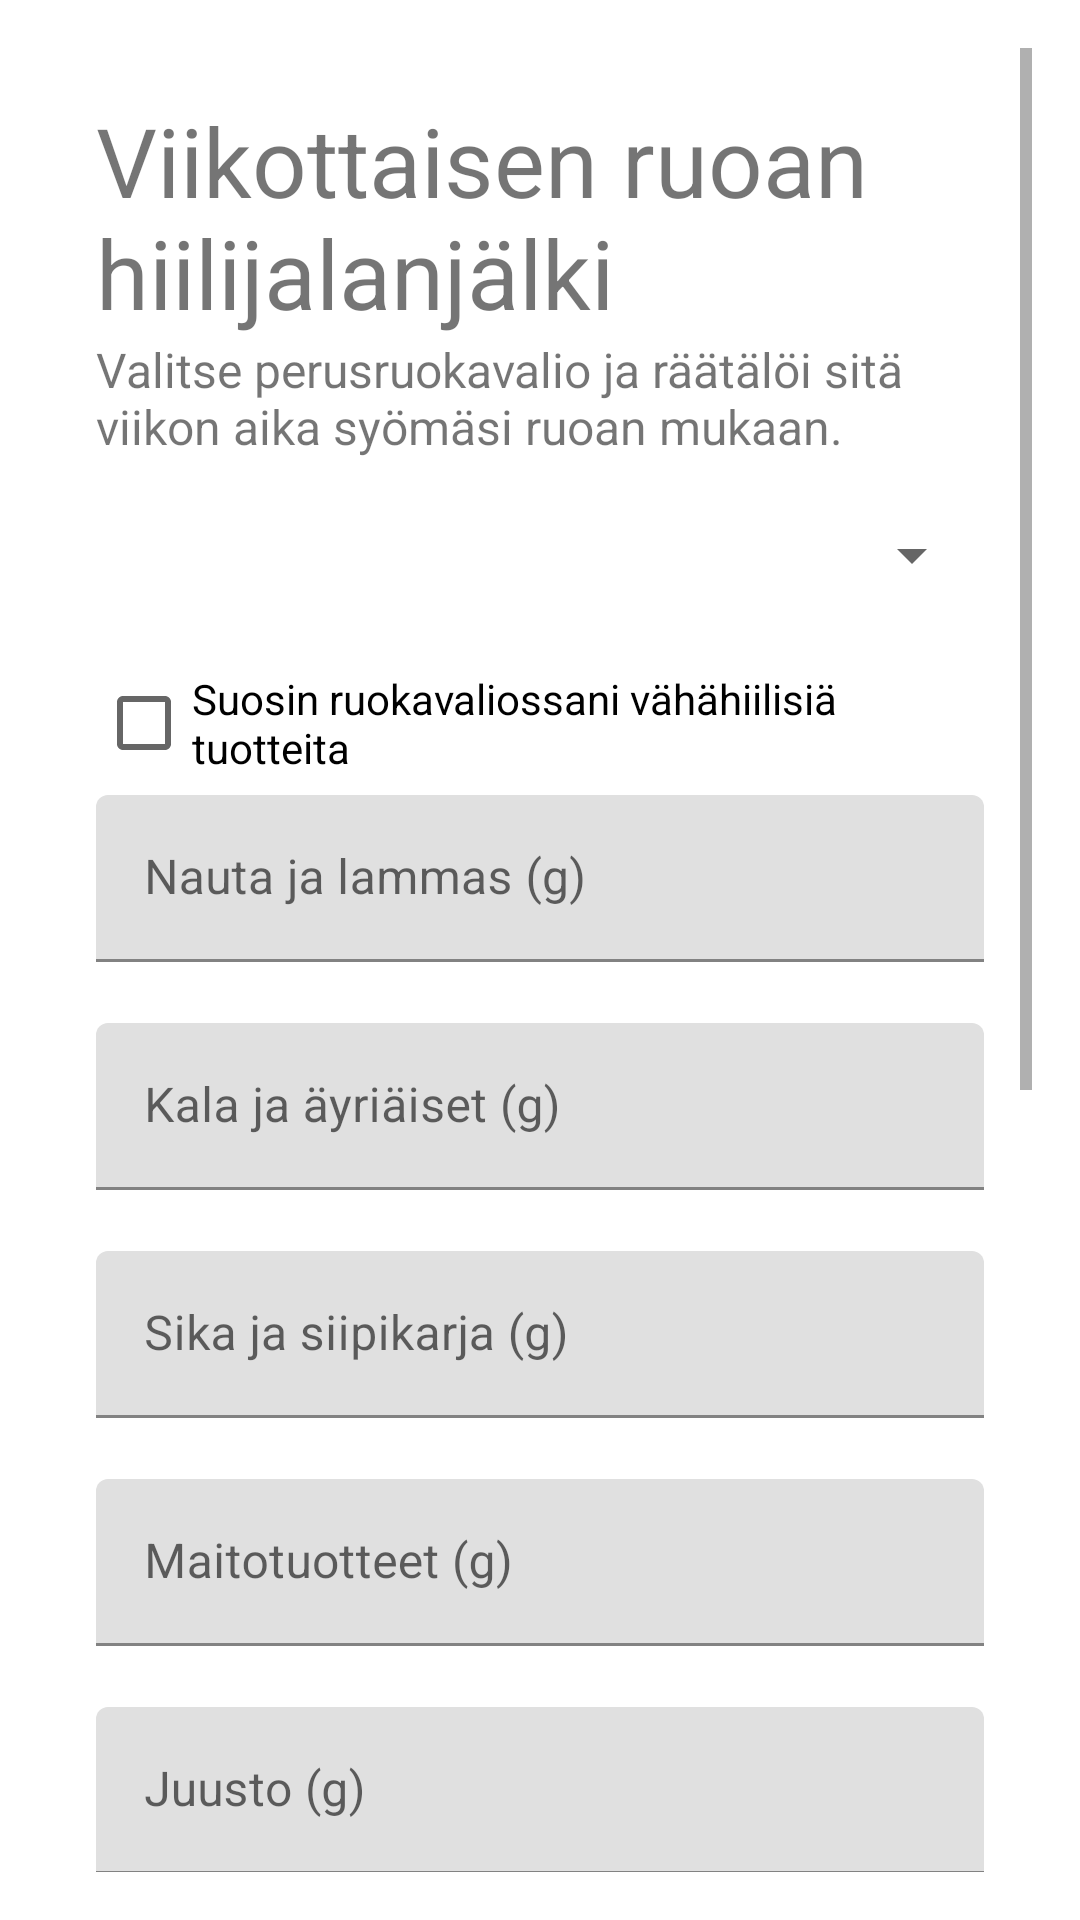

Write the Android layout XML for this screen, with the resource values it uses.
<!-- AndroidManifest.xml: application theme Theme.EpicCO2App -->
<!-- res/layout/fragment_food.xml -->
<?xml version="1.0" encoding="utf-8"?>
<ScrollView xmlns:android="http://schemas.android.com/apk/res/android"
    xmlns:app="http://schemas.android.com/apk/res-auto"
    xmlns:tools="http://schemas.android.com/tools"
    android:layout_width="match_parent"
    android:layout_height="match_parent"
    android:padding="16dp"
    android:orientation="vertical">
    <LinearLayout
        android:layout_width="match_parent"
        android:layout_height="match_parent"
        android:padding="16dp"
        android:orientation="vertical">

        <TextView
            android:layout_width="match_parent"
            android:layout_height="wrap_content"
            android:text="Viikottaisen ruoan hiilijalanjälki"
            android:textSize="32dp"/>

        <TextView
            android:layout_width="match_parent"
            android:layout_height="wrap_content"
            android:text="Valitse perusruokavalio ja räätälöi sitä viikon aika syömäsi ruoan mukaan."
            android:textSize="16dp"/>

        <Spinner
            android:id="@+id/spinner1"
            android:layout_width="match_parent"
            android:layout_height="wrap_content"
            android:paddingTop="32dp"
            android:paddingBottom="32dp"/>

        <CheckBox
            android:layout_width="match_parent"
            android:layout_height="wrap_content"
            android:text="Suosin ruokavaliossani vähähiilisiä tuotteita"
            android:id="@+id/checkbox"/>

        <com.google.android.material.textfield.TextInputLayout
            android:id="@+id/text_input_beef"
            android:layout_width="match_parent"
            android:layout_height="wrap_content"
            app:errorEnabled="true">

            <com.google.android.material.textfield.TextInputEditText
                android:layout_width="match_parent"
                android:layout_height="wrap_content"
                android:hint="Nauta ja lammas (g)"
                android:inputType="number"/>

        </com.google.android.material.textfield.TextInputLayout>

        <com.google.android.material.textfield.TextInputLayout
            android:id="@+id/text_input_fish"
            android:layout_width="match_parent"
            android:layout_height="wrap_content"
            app:errorEnabled="true">

            <com.google.android.material.textfield.TextInputEditText
                android:layout_width="match_parent"
                android:layout_height="wrap_content"
                android:hint="Kala ja äyriäiset (g)"
                android:inputType="number"/>

        </com.google.android.material.textfield.TextInputLayout>

        <com.google.android.material.textfield.TextInputLayout
            android:id="@+id/text_input_pork"
            android:layout_width="match_parent"
            android:layout_height="wrap_content"
            app:errorEnabled="true">

            <com.google.android.material.textfield.TextInputEditText
                android:layout_width="match_parent"
                android:layout_height="wrap_content"
                android:hint="Sika ja siipikarja (g)"
                android:inputType="number"/>

        </com.google.android.material.textfield.TextInputLayout>

        <com.google.android.material.textfield.TextInputLayout
            android:id="@+id/text_input_dairy"
            android:layout_width="match_parent"
            android:layout_height="wrap_content"
            app:errorEnabled="true">

            <com.google.android.material.textfield.TextInputEditText
                android:layout_width="match_parent"
                android:layout_height="wrap_content"
                android:hint="Maitotuotteet (g)"
                android:inputType="number"/>

        </com.google.android.material.textfield.TextInputLayout>

        <com.google.android.material.textfield.TextInputLayout
            android:id="@+id/text_input_cheese"
            android:layout_width="match_parent"
            android:layout_height="wrap_content"
            app:errorEnabled="true">

            <com.google.android.material.textfield.TextInputEditText
                android:layout_width="match_parent"
                android:layout_height="wrap_content"
                android:hint="Juusto (g)"
                android:inputType="number"/>

        </com.google.android.material.textfield.TextInputLayout>

        <com.google.android.material.textfield.TextInputLayout
            android:id="@+id/text_input_rice"
            android:layout_width="match_parent"
            android:layout_height="wrap_content"
            app:errorEnabled="true">

            <com.google.android.material.textfield.TextInputEditText
                android:layout_width="match_parent"
                android:layout_height="wrap_content"
                android:hint="Riisi (g)"
                android:inputType="number"/>

        </com.google.android.material.textfield.TextInputLayout>

        <com.google.android.material.textfield.TextInputLayout
            android:id="@+id/text_input_egg"
            android:layout_width="match_parent"
            android:layout_height="wrap_content"
            app:errorEnabled="true">

            <com.google.android.material.textfield.TextInputEditText
                android:layout_width="match_parent"
                android:layout_height="wrap_content"
                android:hint="Munat (kpl)"
                android:inputType="number"/>

        </com.google.android.material.textfield.TextInputLayout>

        <com.google.android.material.textfield.TextInputLayout
            android:id="@+id/text_input_winterSalad"
            android:layout_width="match_parent"
            android:layout_height="wrap_content"
            app:errorEnabled="true">

            <com.google.android.material.textfield.TextInputEditText
                android:layout_width="match_parent"
                android:layout_height="wrap_content"
                android:hint="Salaatit, tomaatit, kurkut talvella (g)"
                android:inputType="number"/>

        </com.google.android.material.textfield.TextInputLayout>

        <com.google.android.material.textfield.TextInputLayout
            android:id="@+id/text_input_restaurant"
            android:layout_width="match_parent"
            android:layout_height="wrap_content"
            app:errorEnabled="true">

            <com.google.android.material.textfield.TextInputEditText
                android:layout_width="match_parent"
                android:layout_height="wrap_content"
                android:hint="Kahvilat ja ravintolat (€)"
                android:inputType="number"/>

        </com.google.android.material.textfield.TextInputLayout>

        <Button
            android:layout_width="match_parent"
            android:layout_height="wrap_content"
            android:text="Vahvista"
            android:id="@+id/confirm_button"
            android:focusableInTouchMode="false" />

        <TextView
            android:layout_width="match_parent"
            android:layout_height="wrap_content"
            android:id="@+id/c02text"
            android:paddingTop="32dp"
            android:paddingBottom="32dp"
            android:textSize="32dp"/>

    </LinearLayout>
</ScrollView>
<!-- resources referenced by this layout -->
<resources>
  <style name="Theme.EpicCO2App" parent="Theme.MaterialComponents.DayNight.DarkActionBar">
          
          <item name="colorPrimary">@color/purple_500</item>
          <item name="colorPrimaryVariant">@color/purple_700</item>
          <item name="colorOnPrimary">@color/white</item>
          
          <item name="colorSecondary">@color/teal_200</item>
          <item name="colorSecondaryVariant">@color/teal_700</item>
          <item name="colorOnSecondary">@color/black</item>
          
          <item name="android:statusBarColor" tools:targetApi="l">?attr/colorPrimaryVariant</item>
          
      </style>
  <!-- not gathered from this repository: default colours our renderer supplied (Android Studio template values) -->
  <color name="purple_500">#FF6200EE</color>
  <color name="purple_700">#FF3700B3</color>
  <color name="teal_200">#FF03DAC5</color>
  <color name="teal_700">#FF018786</color>
  <color name="black">#FF000000</color>
  <color name="white">#FFFFFFFF</color>
</resources>
